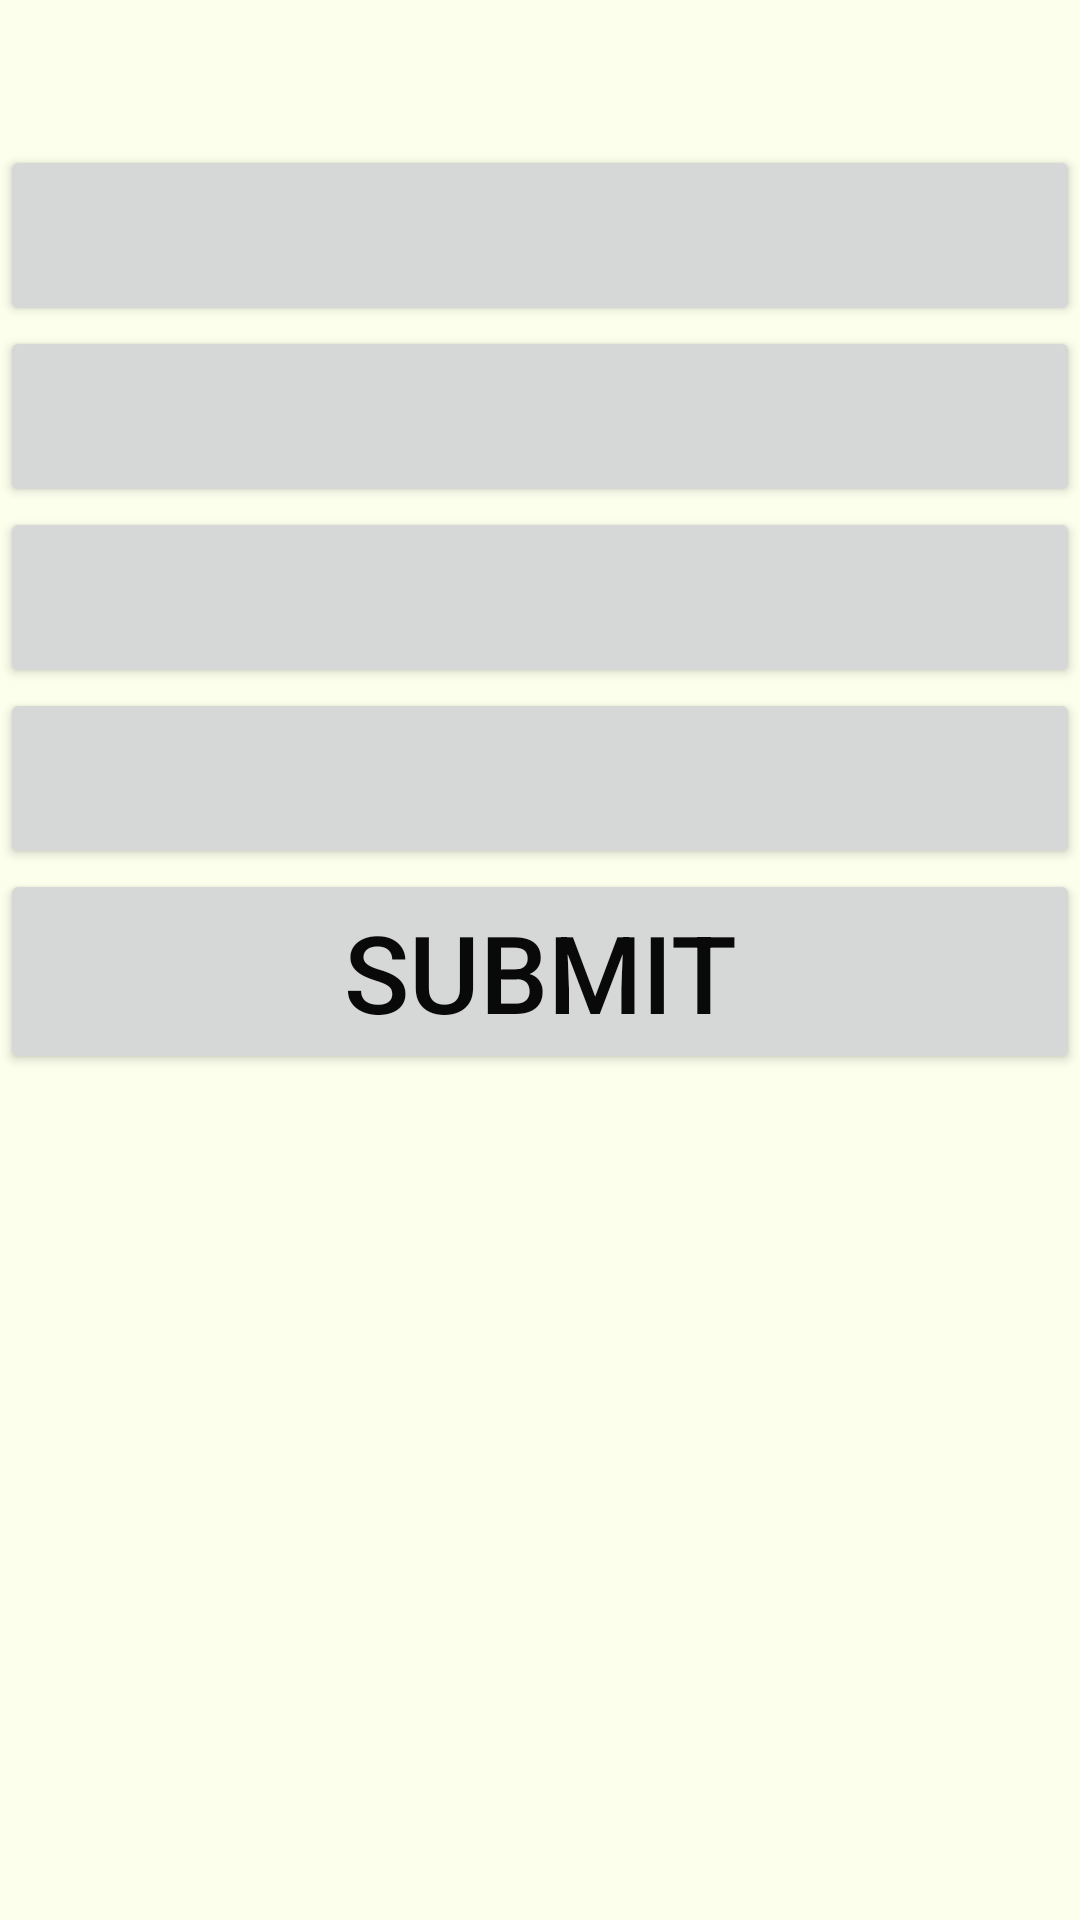

Reconstruct the res/layout file that produces this screen, plus the resources it refers to.
<!-- AndroidManifest.xml: application theme AppTheme -->
<!-- res/layout/rv_trivia_item.xml -->
<?xml version="1.0" encoding="utf-8"?>
<LinearLayout xmlns:android="http://schemas.android.com/apk/res/android"
    android:orientation="vertical" android:layout_width="match_parent"
    android:layout_height="match_parent"
    android:background="@color/colorBackground">


    <TextView
        android:id="@+id/tv_TriviaItem_Prompt"
        android:layout_width="match_parent"
        android:layout_height="wrap_content"
        android:textAlignment="center"
        android:textSize="36sp"/>

    <Button
        android:id="@+id/btn_TriviaItem_Answer01"
        android:layout_width="match_parent"
        android:layout_height="wrap_content"
        android:textAlignment="center"
        android:textSize="30sp"
        />

    <Button
        android:id="@+id/btn_TriviaItem_Answer02"
        android:layout_width="match_parent"
        android:layout_height="wrap_content"
        android:textAlignment="center"
        android:textSize="30sp"
        />

    <Button
        android:id="@+id/btn_TriviaItem_Answer03"
        android:layout_width="match_parent"
        android:layout_height="wrap_content"
        android:textAlignment="center"
        android:textSize="30sp"
        />

    <Button
        android:id="@+id/btn_TriviaItem_Answer04"
        android:layout_width="match_parent"
        android:layout_height="wrap_content"
        android:textAlignment="center"
        android:textSize="30sp"
        />

    <Button
        android:id="@+id/btn_TriviaItem_Submit"
        android:layout_width="match_parent"
        android:layout_height="wrap_content"
        android:textAlignment="center"
        android:textSize="36sp"
        android:textColor="@color/colorText"
        android:text="Submit"/>
</LinearLayout>
<!-- resources referenced by this layout -->
<resources>
  <color name="colorBackground">#FDFFED</color>
  <color name="colorText">#090909</color>
  <style name="AppTheme" parent="Theme.AppCompat.Light.DarkActionBar">
          
          <item name="colorPrimary">@color/colorPrimary</item>
          <item name="colorPrimaryDark">@color/colorPrimaryDark</item>
          <item name="colorAccent">@color/colorAccent</item>
          <item name="preferenceTheme">@style/PreferenceThemeOverlay.v14.Material</item>
      </style>
  <color name="colorPrimary">#284B63</color>
  <color name="colorPrimaryDark">#493548</color>
  <color name="colorAccent">#B9D8C2</color>
</resources>
